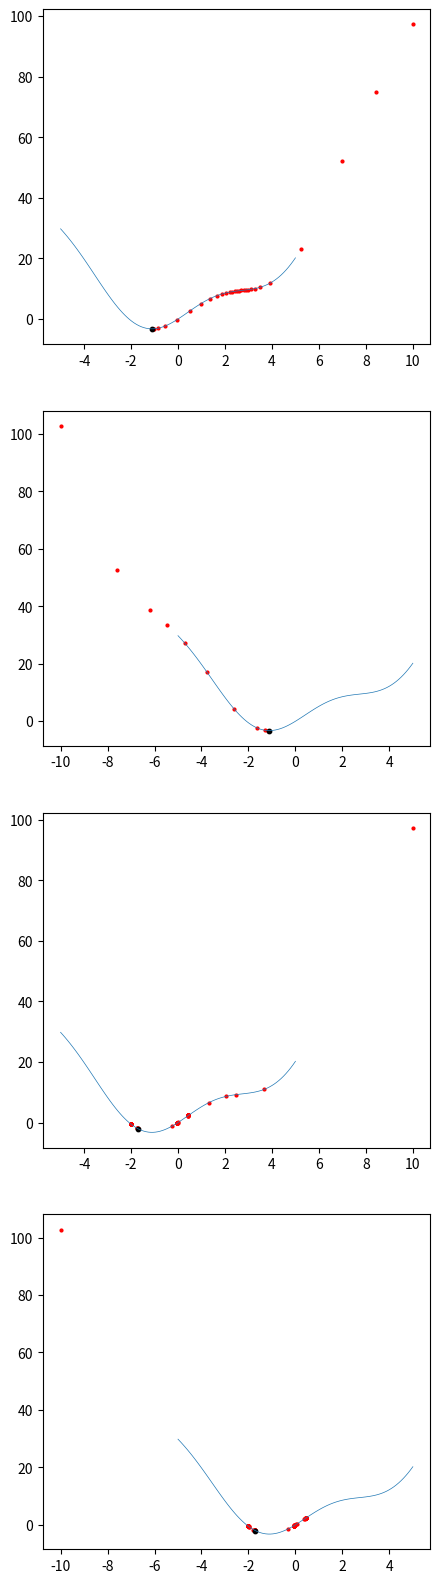

Here is the Python script that generated this plot:
from __future__ import  division,print_function,unicode_literals
 
import matplotlib.pyplot as plt
import numpy as np
 
def cost(x):
    x = np.array(x,dtype=np.float64)
    return x**2 + 5*np.sin(x)
def  grad(x):
    return 2*x + 5*np.cos(x)
 
def myGD1(alpha,x0,gra = 1e-3 ,loop=1000):
    x = [x0]
    for i in range(loop):
        x_new = x[-1] - alpha*grad(x[-1])
        if abs(grad(x_new)) < gra:
            break
        x.append(x_new)
    return x,i
 
if __name__ == '__main__':
    x = np.linspace(-5,5,100)
    y = cost(x)
    fig,axs = plt.subplots(4,1,figsize=(5,20))
 
    x1,it1 = myGD1(.1,10)
    x2,it2 = myGD1(.1,-10)
    x3,it3 = myGD1(.4,10)
    x4,it4 = myGD1(.4,-10)
 
    axs[0].plot(x,y,linestyle='-',linewidth=.5)
    axs[0].scatter(x1,cost(x1),color="red",s=4)
    axs[1].plot(x,y,linestyle='-',linewidth=.5)
    axs[1].scatter(x2,cost(x2),color="red",s=4)
    axs[2].plot(x,y,linestyle='-',linewidth=.5)
    axs[2].scatter(x3,cost(x3),color="red",s=4)
    axs[3].plot(x,y,linestyle='-',linewidth=.5)
    axs[3].scatter(x4,cost(x4),color="red",s=4)
 
 
    axs[0].scatter([x1[-1]],[cost(x1[-1])],color="black",s=10)
    axs[1].scatter([x2[-1]],[cost(x2[-1])],color="black",s=10)
    axs[2].scatter([x3[-1]],[cost(x3[-1])],color="black",s=10)
    axs[3].scatter([x4[-1]],[cost(x4[-1])],color="black",s=10)
 
    plt.show()